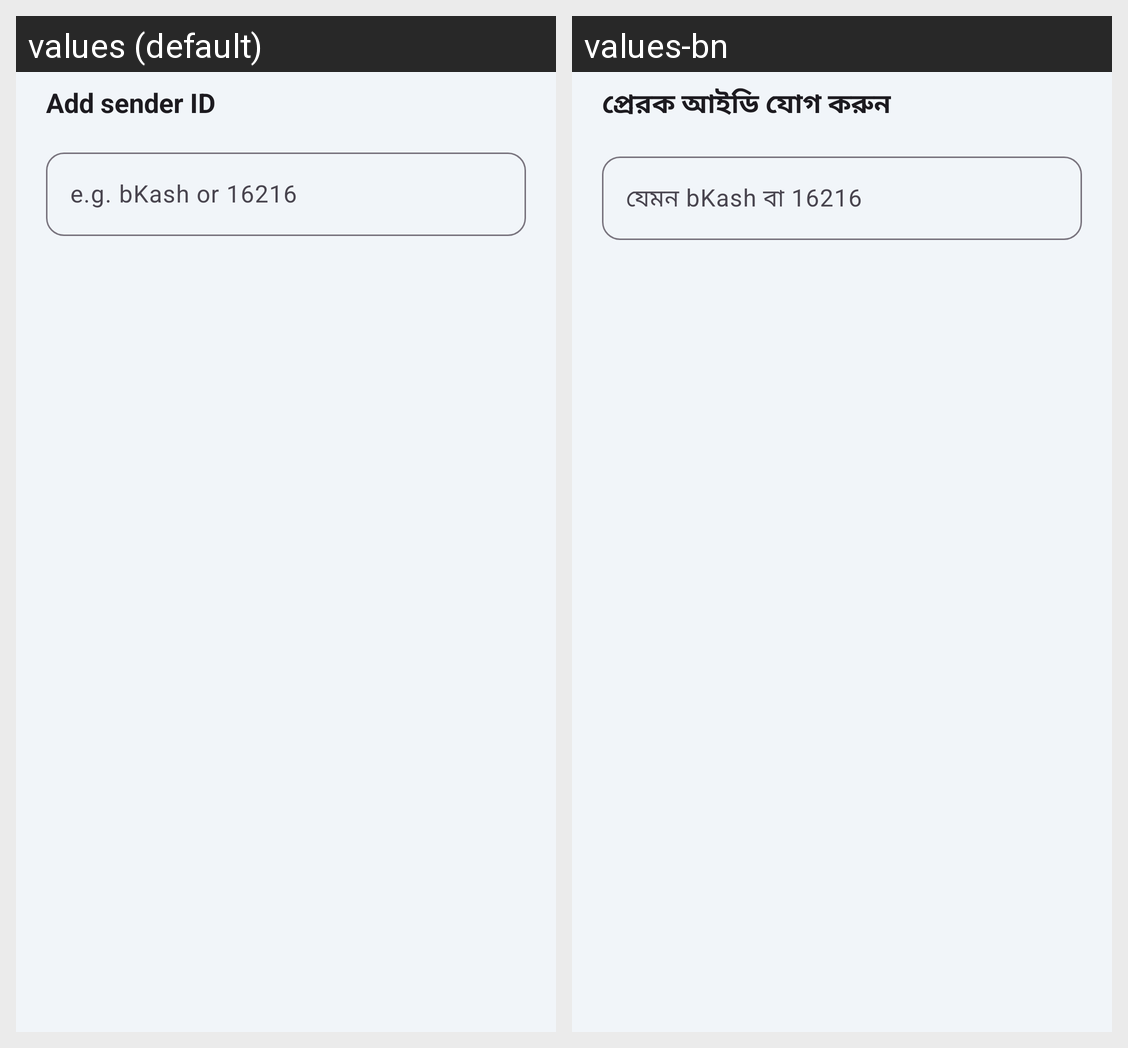

Translations of the strings shown on this Android screen, per locale in the grid:
Android screen res/layout/dialog_add_sender.xml rendered under 2 locales, left to right: values (default), values-bn. Device: Nexus 5 (rendered at 1080×1920; each locale shown at half size, 540×960, under a caption strip naming it); theme Theme.InvokeilPay.
Strings drawn on this screen, with the default value and each locale's value (text and hints the layout hard-codes, and strings that could not be matched under every locale, appear in the picture but are not listed):

dialog_sender_title
  values: Add sender ID
  values-bn: প্রেরক আইডি যোগ করুন

dialog_sender_hint
  values: e.g. bKash or 16216
  values-bn: যেমন bKash বা 16216
